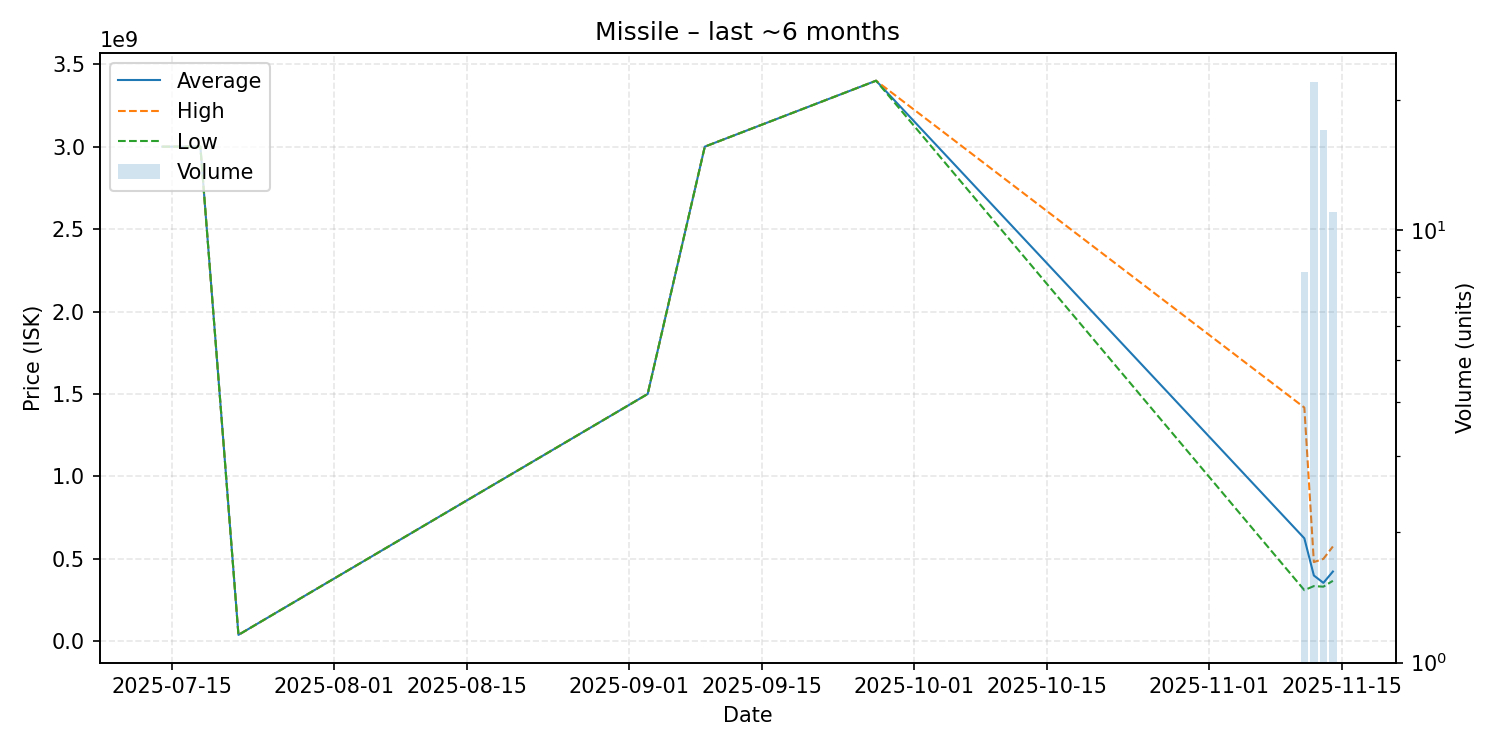

The table this chart was drawn from, first rows:
date, average, highest, lowest, order_count, volume
2025-07-14, 3000000000, 3000000000, 3000000000, 1, 1
2025-07-18, 3000000000, 3000000000, 3000000000, 1, 1
2025-07-22, 38920000, 38920000, 38920000, 1, 1
2025-09-03, 1500000000, 1500000000, 1500000000, 1, 1
2025-09-09, 3000000000, 3000000000, 3000000000, 1, 1
2025-09-27, 3400000000, 3400000000, 3400000000, 1, 1
2025-11-11, 624525000, 1417550000, 310150000, 8, 8
2025-11-12, 399104545, 480250000, 334800000, 21, 22
2025-11-13, 354400000, 500000000, 331200000, 15, 17
2025-11-14, 423109091, 575000000, 366900000, 11, 11
